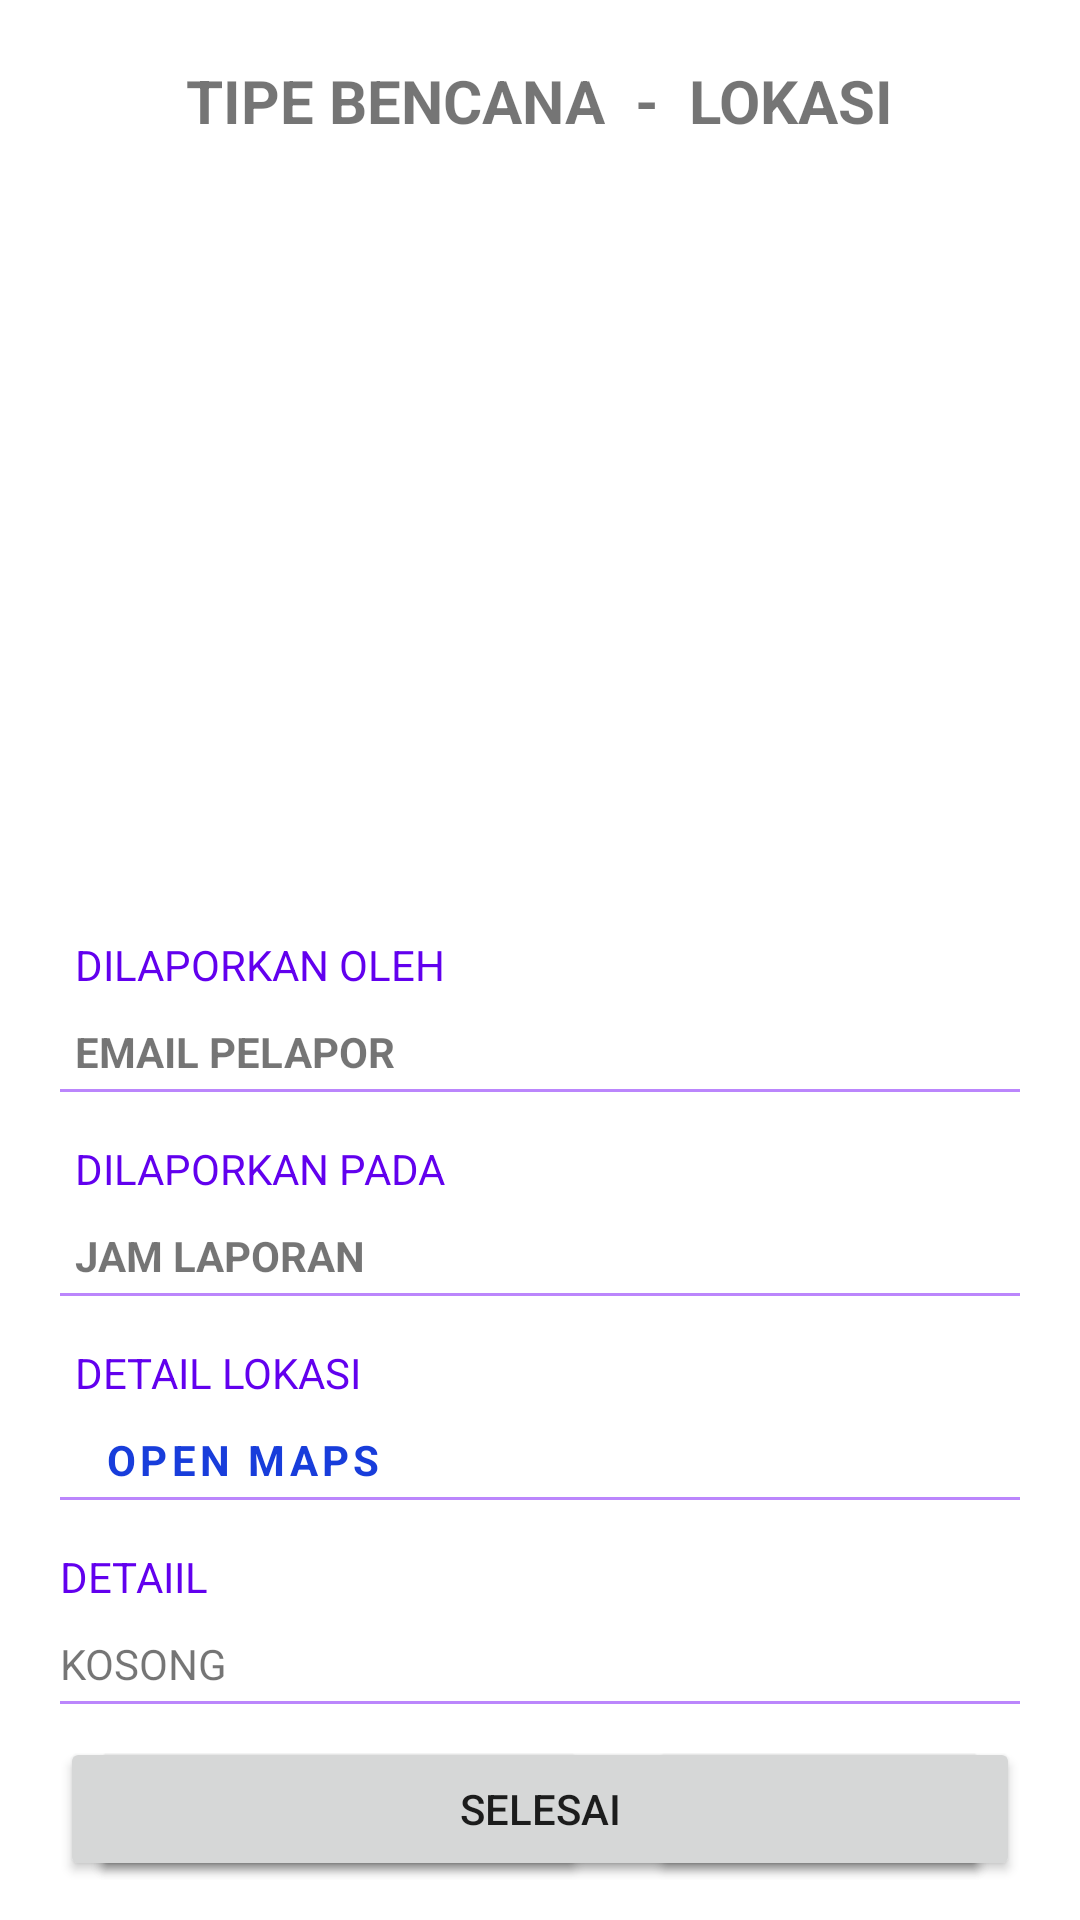

Produce the Android XML layout that renders to this screen, including the resource entries it uses.
<!-- AndroidManifest.xml: application theme Theme.AdminAplikasiCapstone -->
<!-- res/layout/activity_detail_laporan.xml -->
<?xml version="1.0" encoding="utf-8"?>
<androidx.constraintlayout.widget.ConstraintLayout xmlns:android="http://schemas.android.com/apk/res/android"
    xmlns:app="http://schemas.android.com/apk/res-auto"
    xmlns:tools="http://schemas.android.com/tools"
    android:layout_width="match_parent"
    android:layout_height="match_parent"
    tools:context=".ui.DetailLaporanActivity">

    <LinearLayout
        android:layout_width="match_parent"
        android:id="@+id/detailLaporanActivity_linearlayout1"
        android:layout_marginVertical="20dp"
        android:orientation="horizontal"
        android:gravity="center_horizontal"
        app:layout_constraintTop_toTopOf="parent"
        android:layout_height="wrap_content">

        <TextView
            android:layout_width="wrap_content"
            android:id="@+id/detailLaporanActivity_disasterType"
            app:layout_constraintTop_toTopOf="parent"
            android:text="TIPE BENCANA"
            android:textSize="20dp"
            android:textStyle="bold"
            android:layout_marginHorizontal="5dp"
            android:layout_height="wrap_content"/>
        <TextView
            android:layout_width="wrap_content"
            android:text="-"
            android:textSize="20dp"
            android:textStyle="bold"
            android:layout_marginHorizontal="5dp"
            android:layout_height="wrap_content"/>
        <TextView
            android:layout_width="wrap_content"
            android:id="@+id/detailLaporanActivity_disasterLocation"
            android:text="LOKASI"
            android:textSize="20dp"
            android:textStyle="bold"
            android:layout_marginHorizontal="5dp"
            android:layout_height="wrap_content"/>

    </LinearLayout>

    <ImageView
        android:layout_width="250dp"
        android:id="@+id/detailLaporanActivity_disasterPhoto"
        app:layout_constraintTop_toBottomOf="@id/detailLaporanActivity_linearlayout1"
        android:layout_marginVertical="10dp"
        app:layout_constraintLeft_toLeftOf="parent"
        app:layout_constraintRight_toRightOf="parent"
        android:src="@drawable/ic_camera_black"
        android:layout_height="250dp"/>

    <LinearLayout
        android:layout_width="match_parent"
        android:id="@+id/detailLaporanActivity_linearlayout2"
        app:layout_constraintTop_toBottomOf="@id/detailLaporanActivity_disasterPhoto"
        app:layout_constraintLeft_toLeftOf="parent"
        app:layout_constraintRight_toRightOf="parent"
        android:orientation="vertical"
        android:layout_marginHorizontal="20dp"
        android:background="@drawable/item_layout_border_bottom"
        android:layout_height="wrap_content">
        <TextView
            android:layout_width="wrap_content"
            android:text="DILAPORKAN OLEH"
            android:layout_marginVertical="5dp"
            android:textColor="@color/purple_500"
            android:layout_marginHorizontal="5dp"
            android:layout_height="wrap_content"/>
        <TextView
            android:layout_width="wrap_content"
            android:text="EMAIL PELAPOR"
            android:textStyle="bold"
            android:layout_marginVertical="5dp"
            android:id="@+id/detailLaporanActivity_reportByEmail"
            android:layout_marginHorizontal="5dp"
            android:layout_height="wrap_content"/>
    </LinearLayout>

    <LinearLayout
        android:layout_width="match_parent"
        android:id="@+id/detailLaporanActivity_linearlayout3"
        android:layout_marginVertical="10dp"
        app:layout_constraintTop_toBottomOf="@id/detailLaporanActivity_linearlayout2"
        app:layout_constraintLeft_toLeftOf="parent"
        app:layout_constraintRight_toRightOf="parent"
        android:orientation="vertical"
        android:layout_marginHorizontal="20dp"
        android:background="@drawable/item_layout_border_bottom"
        android:layout_height="wrap_content">
        <TextView
            android:layout_width="wrap_content"
            android:text="DILAPORKAN PADA"
            android:textColor="@color/purple_500"
            android:layout_marginVertical="5dp"
            android:layout_marginHorizontal="5dp"
            android:layout_height="wrap_content"/>
        <TextView
            android:layout_width="wrap_content"
            android:text="JAM LAPORAN"
            android:textStyle="bold"
            android:layout_marginVertical="5dp"
            android:id="@+id/detailLaporanActivity_disasterTime"
            android:layout_marginHorizontal="5dp"
            android:layout_height="wrap_content"/>
    </LinearLayout>

    <LinearLayout
        android:layout_width="match_parent"
        android:background="@drawable/item_layout_border_bottom"
        android:id="@+id/detailLaporanActivity_linearlayout4"
        android:layout_marginVertical="10dp"
        app:layout_constraintTop_toBottomOf="@id/detailLaporanActivity_linearlayout3"
        app:layout_constraintLeft_toLeftOf="parent"
        android:layout_marginHorizontal="20dp"
        app:layout_constraintRight_toRightOf="parent"
        android:orientation="vertical"
        android:layout_height="wrap_content">
        <TextView
            android:layout_width="wrap_content"
            android:text="DETAIL LOKASI"
            android:layout_marginVertical="5dp"
            android:textColor="@color/purple_500"
            android:layout_marginHorizontal="5dp"
            android:layout_height="wrap_content"/>
        <LinearLayout
            android:layout_width="wrap_content"
            android:orientation="horizontal"
            android:layout_marginVertical="5dp"
            android:layout_height="wrap_content">
            <ImageView
                android:layout_width="wrap_content"
                android:src="@drawable/ic_location_black"
                android:layout_marginHorizontal="5dp"
                android:layout_height="wrap_content"/>
            <TextView
                android:layout_width="wrap_content"
                android:text="OPEN MAPS"
                android:textStyle="bold"
                android:textColor="@color/blue"
                android:letterSpacing="0.1"
                android:id="@+id/detailLaporanActivity_disasterDetailMapLocation"
                android:layout_marginHorizontal="5dp"
                android:layout_height="wrap_content"/>
        </LinearLayout>

    </LinearLayout>

    <LinearLayout
        android:layout_width="match_parent"
        android:orientation="vertical"
        android:id="@+id/detailLaporanActivity_linearlayout5"
        app:layout_constraintTop_toBottomOf="@id/detailLaporanActivity_linearlayout4"
        android:layout_marginVertical="10dp"
        android:background="@drawable/item_layout_border_bottom"
        app:layout_constraintLeft_toLeftOf="parent"
        android:layout_marginHorizontal="20dp"
        app:layout_constraintRight_toRightOf="parent"
        android:layout_height="wrap_content">

        <TextView
            android:layout_width="wrap_content"
            android:text="DETAIIL"
            android:textColor="@color/purple_500"
            android:layout_marginVertical="5dp"
            android:layout_height="wrap_content"/>

        <TextView
            android:layout_width="wrap_content"
            android:layout_marginVertical="5dp"
            android:id="@+id/detailLaporanActivity_disasterDetailText"
            android:text="KOSONG"
            android:layout_height="wrap_content"/>

    </LinearLayout>
    <LinearLayout
        android:layout_width="match_parent"
        android:id="@+id/detailLaporanActivity_linearlayout_if_waiting"
        app:layout_constraintTop_toBottomOf="@id/detailLaporanActivity_linearlayout5"
        app:layout_constraintLeft_toLeftOf="parent"
        app:layout_constraintRight_toRightOf="parent"
        android:orientation="horizontal"
        android:layout_marginVertical="10dp"
        android:layout_marginHorizontal="20dp"
        android:layout_height="wrap_content">

        <Button
            android:layout_width="wrap_content"
            android:layout_weight="1"
            android:id="@+id/detailLaporanActivity_btn_startProgress"
            android:paddingVertical="5dp"
            android:text="MULAI PROGRESS"
            android:layout_marginHorizontal="10dp"
            android:layout_height="wrap_content"/>
        <Button
            android:layout_width="wrap_content"
            android:layout_weight="1"
            android:id="@+id/detailLaporanActivity_btn_completeProgress_if_waiting"
            android:paddingVertical="5dp"
            android:text="SELESAI"
            android:layout_marginHorizontal="10dp"
            android:layout_height="wrap_content"/>

    </LinearLayout>

    <LinearLayout
        android:layout_width="match_parent"
        android:id="@+id/detailLaporanActivity_linearlayout_if_onProgress"
        app:layout_constraintTop_toBottomOf="@id/detailLaporanActivity_linearlayout5"
        app:layout_constraintLeft_toLeftOf="parent"
        app:layout_constraintRight_toRightOf="parent"
        android:orientation="horizontal"
        android:layout_marginVertical="10dp"
        android:layout_marginHorizontal="20dp"
        android:layout_height="wrap_content">

        <Button
            android:layout_width="wrap_content"
            android:layout_weight="1"
            android:id="@+id/detailLaporanActivity_btn_completeProgress_if_onprogress"
            android:paddingVertical="5dp"
            android:text="SELESAI"
            android:layout_marginHorizontal="10dp"
            android:layout_height="wrap_content"/>

    </LinearLayout>

    <LinearLayout
        android:layout_width="match_parent"
        android:id="@+id/detailLaporanActivity_linearlayout_if_progressComplete"
        app:layout_constraintTop_toBottomOf="@id/detailLaporanActivity_linearlayout5"
        app:layout_constraintLeft_toLeftOf="parent"
        app:layout_constraintRight_toRightOf="parent"
        android:orientation="horizontal"
        android:layout_marginVertical="10dp"
        android:layout_marginHorizontal="10dp"
        android:layout_height="wrap_content">

        <Button
            android:layout_width="wrap_content"
            android:layout_weight="1"
            android:id="@+id/detailLaporanActivity_btn_see_detail_report"
            android:paddingVertical="5dp"
            android:text="SELESAI"
            android:layout_marginHorizontal="10dp"
            android:layout_height="wrap_content"/>

    </LinearLayout>



</androidx.constraintlayout.widget.ConstraintLayout>
<!-- resources referenced by this layout -->
<resources>
  <color name="blue">#183DDB</color>
  <color name="purple_500">#FF6200EE</color>
  <!-- drawable item_layout_border_bottom (drawable) -->
  <?xml version="1.0" encoding="utf-8"?>
  <layer-list xmlns:android="http://schemas.android.com/apk/res/android">
      <item
          android:bottom="1dp"
          android:left="-4dp"
          android:right="-4dp"
          android:top="-4dp">
          <shape android:shape="rectangle" >
              <stroke
                  android:width="1dp"
                  android:color="@color/purple_200" />
  
              <solid android:color="#00FFFFFF" />
          </shape>
      </item>
  </layer-list>
  <style name="Theme.AdminAplikasiCapstone" parent="Theme.MaterialComponents.DayNight.DarkActionBar">
          
          <item name="colorPrimary">@color/purple_500</item>
          <item name="colorPrimaryVariant">@color/purple_700</item>
          <item name="colorOnPrimary">@color/white</item>
          
          <item name="colorSecondary">@color/teal_200</item>
          <item name="colorSecondaryVariant">@color/teal_700</item>
          <item name="colorOnSecondary">@color/black</item>
          
          <item name="android:statusBarColor" tools:targetApi="l">?attr/colorPrimaryVariant</item>
          
      </style>
  <color name="purple_200">#FFBB86FC</color>
  <color name="purple_700">#FF3700B3</color>
  <color name="white">#FFFFFFFF</color>
  <color name="teal_200">#FF03DAC5</color>
  <color name="teal_700">#FF018786</color>
  <color name="black">#FF000000</color>
</resources>
